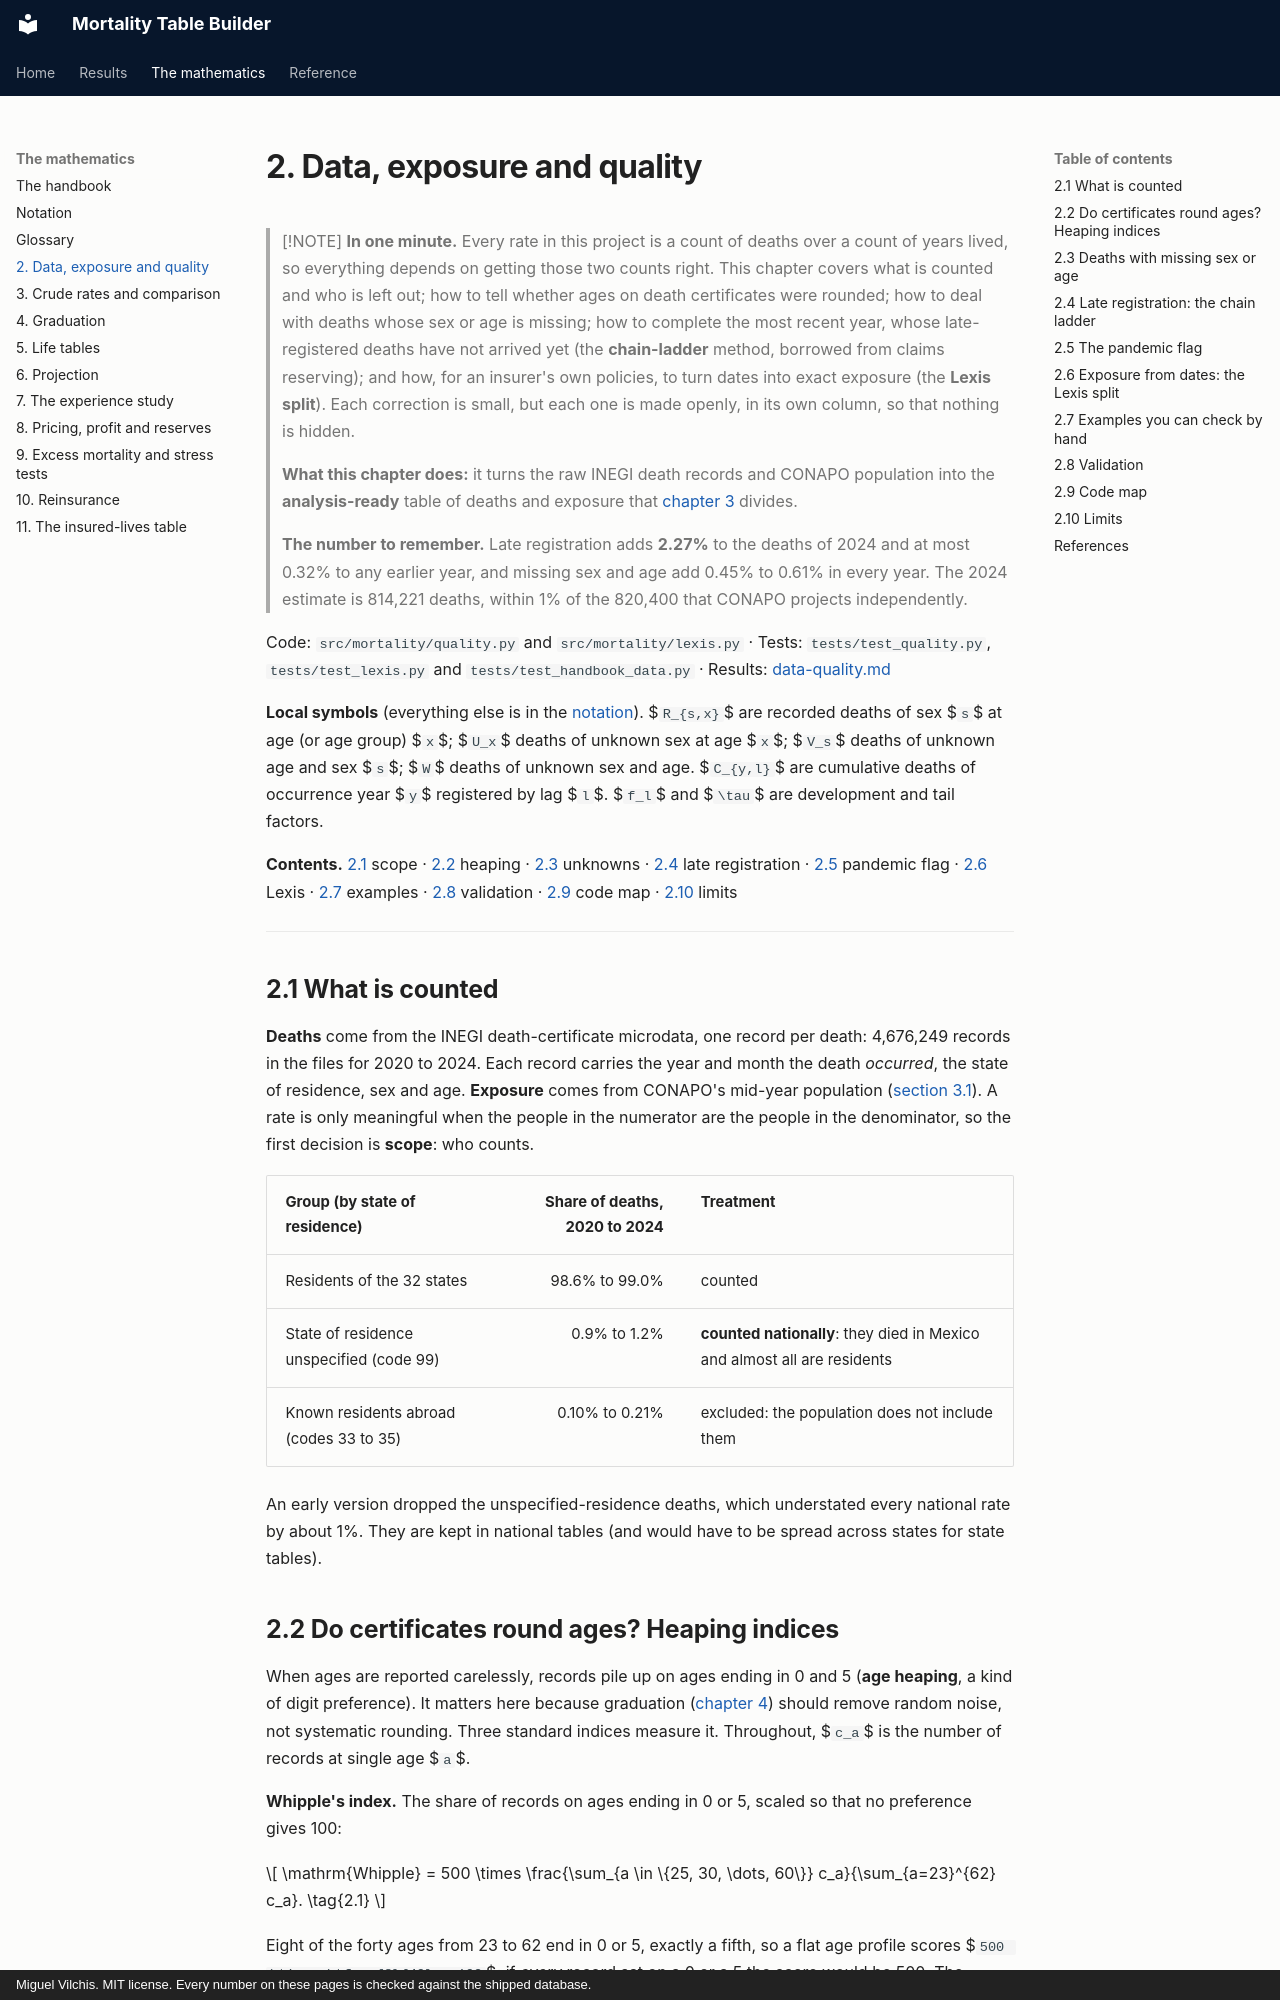

repository: deadmigue55/Mortality-Table-Builder · page: handbook/02-data-exposure-quality/index.html · generator: mkdocs · copyright: Miguel Vilchis. MIT license. Every number on these pages is checked against the shipped database.

# 2. Data, exposure and quality

> [!NOTE]
> **In one minute.** Every rate in this project is a count of deaths over a count of years lived, so everything depends on getting those two counts right. This chapter covers what is counted and who is left out; how to tell whether ages on death certificates were rounded; how to deal with deaths whose sex or age is missing; how to complete the most recent year, whose late-registered deaths have not arrived yet (the **chain-ladder** method, borrowed from claims reserving); and how, for an insurer's own policies, to turn dates into exact exposure (the **Lexis split**). Each correction is small, but each one is made openly, in its own column, so that nothing is hidden.
>
> **What this chapter does:** it turns the raw INEGI death records and CONAPO population into the **analysis-ready** table of deaths and exposure that [chapter 3](03-crude-rates.md) divides.
>
> **The number to remember.** Late registration adds **2.27%** to the deaths of 2024 and at most 0.32% to any earlier year, and missing sex and age add 0.45% to 0.61% in every year. The 2024 estimate is 814,221 deaths, within 1% of the 820,400 that CONAPO projects independently.

Code: `src/mortality/quality.py` and `src/mortality/lexis.py` · Tests: `tests/test_quality.py`, `tests/test_lexis.py` and `tests/test_handbook_data.py` · Results: [data-quality.md](../data-quality.md)

**Local symbols** (everything else is in the [notation](01-notation.md)). $`R_{s,x}`$ are recorded deaths of sex $`s`$ at age (or age group) $`x`$; $`U_x`$ deaths of unknown sex at age $`x`$; $`V_s`$ deaths of unknown age and sex $`s`$; $`W`$ deaths of unknown sex and age. $`C_{y,l}`$ are cumulative deaths of occurrence year $`y`$ registered by lag $`l`$. $`f_l`$ and $`\tau`$ are development and tail factors.

**Contents.** [2.1](#21-what-is-counted) scope · [2.2](#22-do-certificates-round-ages-heaping-indices) heaping · [2.3](#23-deaths-with-missing-sex-or-age) unknowns · [2.4](#24-late-registration-the-chain-ladder) late registration · [2.5](#25-the-pandemic-flag) pandemic flag · [2.6](#26-exposure-from-dates-the-lexis-split) Lexis · [2.7](#27-examples-you-can-check-by-hand) examples · [2.8](#28-validation) validation · [2.9](#29-code-map) code map · [2.10](#210-limits) limits

---

## 2.1 What is counted

**Deaths** come from the INEGI death-certificate microdata, one record per death: 4,676,249 records in the files for 2020 to 2024. Each record carries the year and month the death *occurred*, the state of residence, sex and age. **Exposure** comes from CONAPO's mid-year population ([section 3.1](03-crude-rates.md#31-exposure-and-the-central-rate)). A rate is only meaningful when the people in the numerator are the people in the denominator, so the first decision is **scope**: who counts.

| Group (by state of residence) | Share of deaths, 2020 to 2024 | Treatment |
|---|--:|---|
| Residents of the 32 states | 98.6% to 99.0% | counted |
| State of residence unspecified (code 99) | 0.9% to 1.2% | **counted nationally**: they died in Mexico and almost all are residents |
| Known residents abroad (codes 33 to 35) | 0.10% to 0.21% | excluded: the population does not include them |

An early version dropped the unspecified-residence deaths, which understated every national rate by about 1%. They are kept in national tables (and would have to be spread across states for state tables).
